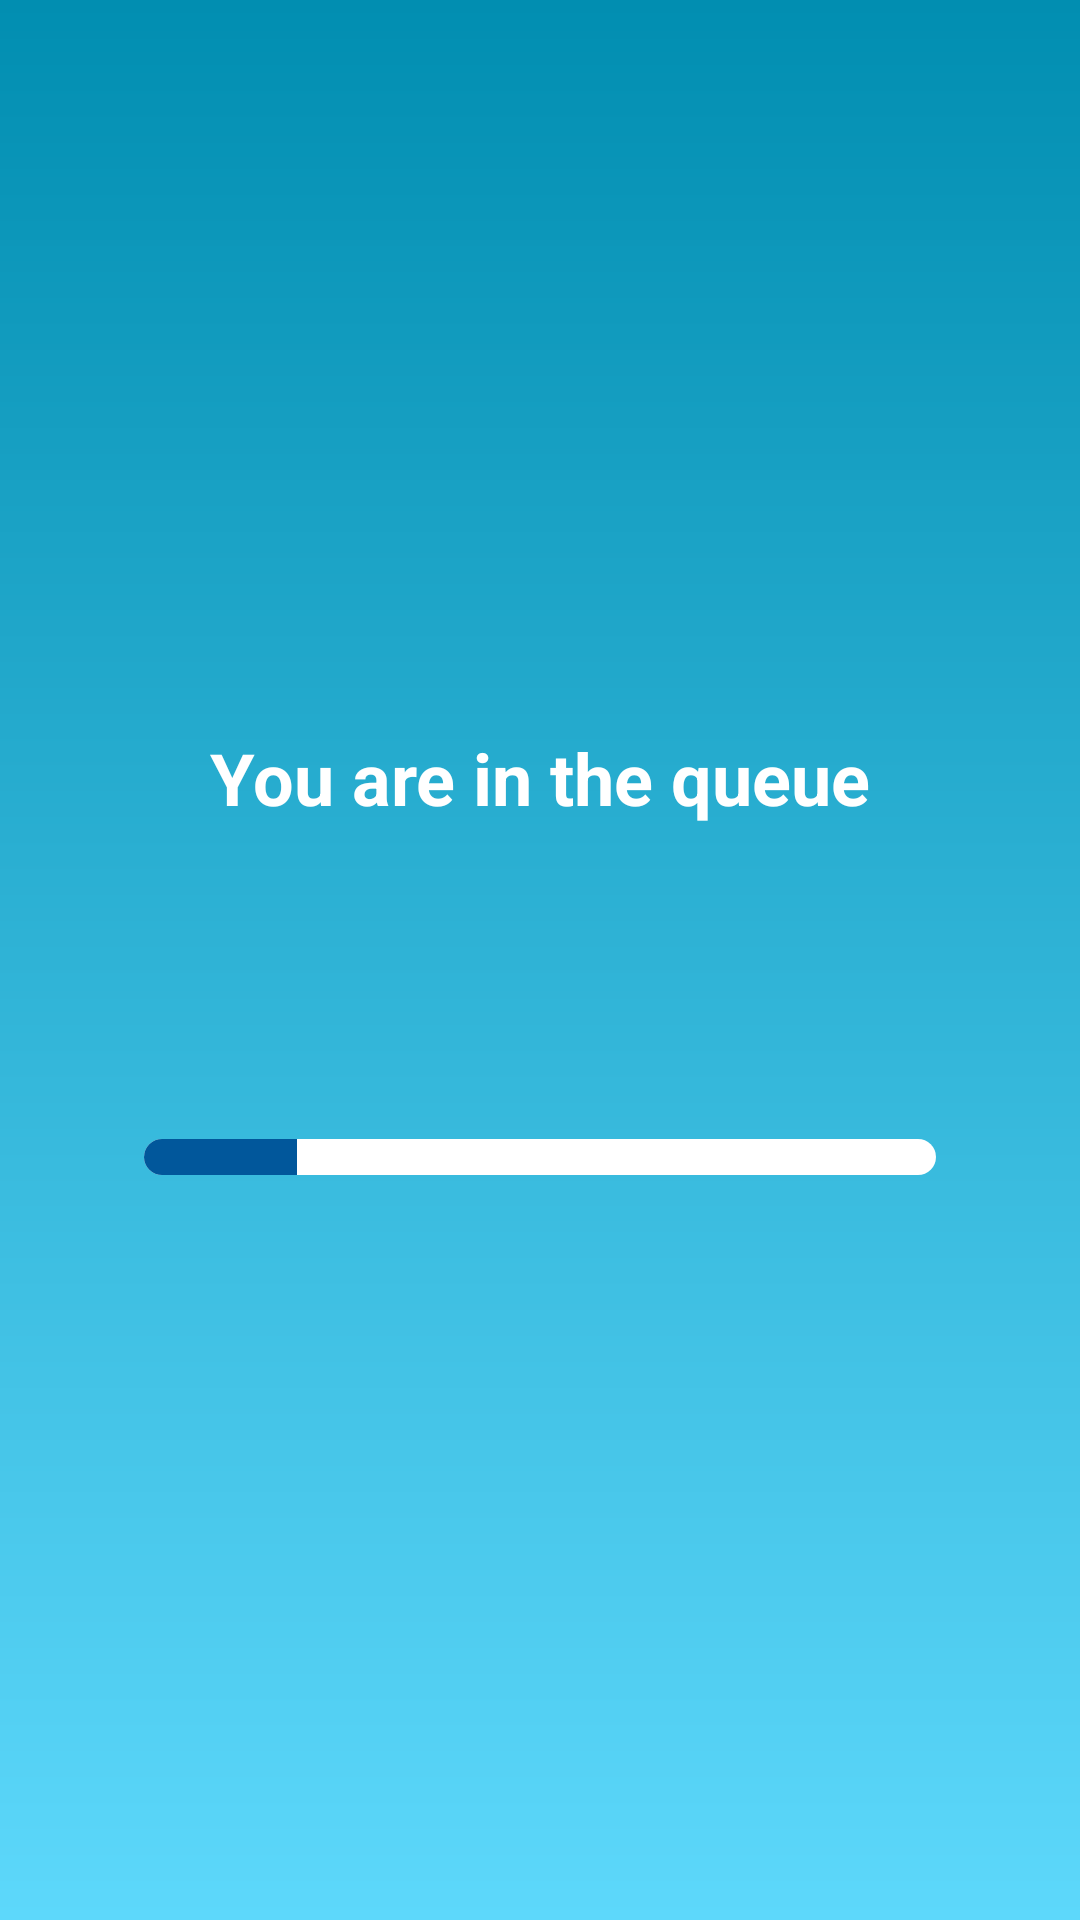

Layout XML and referenced resources for this Android screen:
<!-- AndroidManifest.xml: application theme Theme.SeniorProject -->
<!-- res/layout/activity_queue.xml -->
<?xml version="1.0" encoding="utf-8"?>
<androidx.constraintlayout.widget.ConstraintLayout
    xmlns:android="http://schemas.android.com/apk/res/android"
    xmlns:app="http://schemas.android.com/apk/res-auto"
    xmlns:tools="http://schemas.android.com/tools"
    android:layout_width="match_parent"
    android:layout_height="match_parent"
    android:background="@drawable/background_gradient"
    tools:context=".QueueActivity">

    <ImageView
        android:id="@+id/queueIcon"
        android:layout_width="80dp"
        android:layout_height="80dp"
        android:layout_marginBottom="24dp"
        android:src="@drawable/ic_queue"
        app:layout_constraintBottom_toTopOf="@id/queueTitle"
        app:layout_constraintStart_toStartOf="parent"
        app:layout_constraintEnd_toEndOf="parent"
        app:tint="@android:color/white" />

    <TextView
        android:id="@+id/queueTitle"
        android:layout_width="wrap_content"
        android:layout_height="wrap_content"
        android:text="You are in the queue"
        android:textSize="24sp"
        android:textColor="@android:color/white"
        android:textStyle="bold"
        app:layout_constraintBottom_toBottomOf="parent"
        app:layout_constraintEnd_toEndOf="parent"
        app:layout_constraintStart_toStartOf="parent"
        app:layout_constraintTop_toTopOf="parent"
        app:layout_constraintVertical_bias="0.4" />

    <TextView
        android:id="@+id/queuePosition"
        android:layout_width="wrap_content"
        android:layout_height="wrap_content"
        android:layout_marginTop="16dp"
        android:textSize="48sp"
        android:textColor="@android:color/white"
        android:textStyle="bold"
        app:layout_constraintTop_toBottomOf="@id/queueTitle"
        app:layout_constraintStart_toStartOf="parent"
        app:layout_constraintEnd_toEndOf="parent"
        tools:text="24th" />

    <ProgressBar
        android:id="@+id/queueProgressBar"
        style="?android:attr/progressBarStyleHorizontal"
        android:layout_width="0dp"
        android:layout_height="12dp"
        android:layout_marginStart="48dp"
        android:layout_marginEnd="48dp"
        android:layout_marginTop="24dp"
        android:max="125"
        android:progress="24"
        android:progressDrawable="@drawable/queue_progress_bar_drawable"
        app:layout_constraintTop_toBottomOf="@id/queuePosition"
        app:layout_constraintStart_toStartOf="parent"
        app:layout_constraintEnd_toEndOf="parent"/>

    <TextView
        android:id="@+id/queueStatusText"
        android:layout_width="wrap_content"
        android:layout_height="wrap_content"
        android:layout_marginTop="8dp"
        android:textColor="@color/light_blue_text"
        app:layout_constraintTop_toBottomOf="@id/queueProgressBar"
        app:layout_constraintStart_toStartOf="@id/queueProgressBar"
        app:layout_constraintEnd_toEndOf="@id/queueProgressBar"
        tools:text="24 / 125" />

</androidx.constraintlayout.widget.ConstraintLayout>
<!-- resources referenced by this layout -->
<resources>
  <color name="light_blue_text">#E1F5FE</color>
  <!-- drawable background_gradient (drawable) -->
  <?xml version="1.0" encoding="utf-8"?>
  <shape xmlns:android="http://schemas.android.com/apk/res/android"
      android:shape="rectangle">
  
      <gradient
          android:type="linear"
          android:angle="90"
          android:startColor="#5DD8FB"
          android:endColor="#018EB1" />
  
  </shape>
  <!-- drawable queue_progress_bar_drawable (drawable) -->
  <?xml version="1.0" encoding="utf-8"?>
  <layer-list xmlns:android="http://schemas.android.com/apk/res/android">
  
      <item android:id="@android:id/background">
          <shape>
              <corners android:radius="6dp" />
              <solid android:color="#FFFFFF" />
          </shape>
      </item>
  
      <item android:id="@android:id/progress">
          <clip>
              <shape>
                  <corners android:radius="6dp" />
                  <solid android:color="@color/strong_blue_progress" />
              </shape>
          </clip>
      </item>
  
  </layer-list>
  <style name="Theme.SeniorProject" parent="android:Theme.Material.Light.NoActionBar" />
  <color name="strong_blue_progress">#01579B</color>&gt;
</resources>
